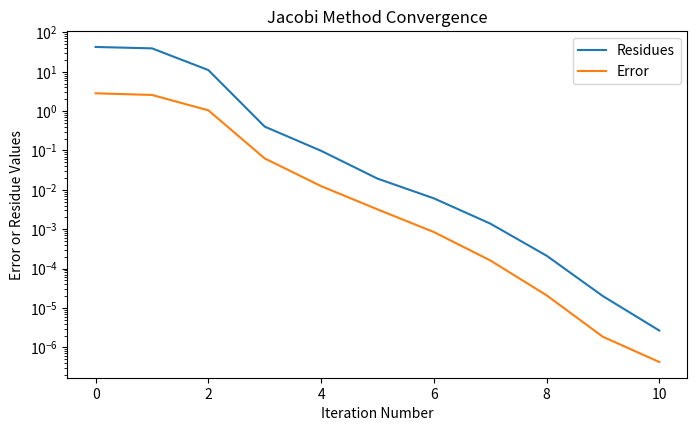
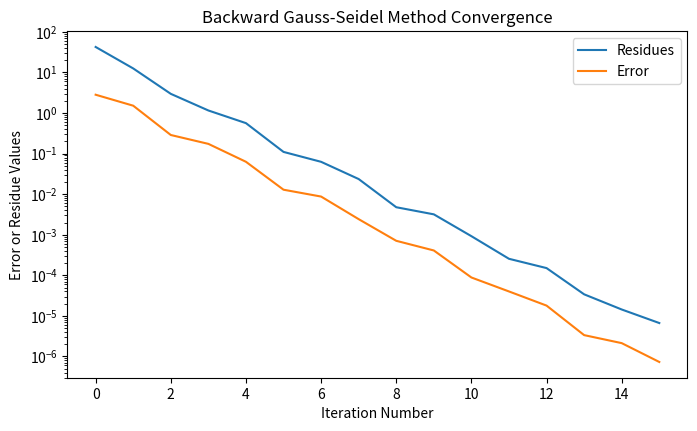
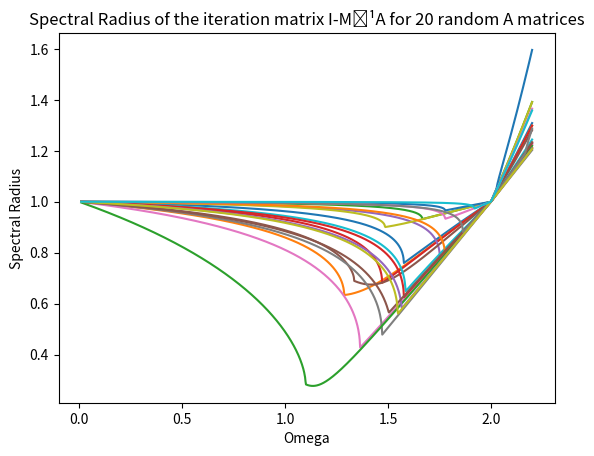

Python code for these plots, in order:
from typing import Tuple, List

import numpy as np
import matplotlib.pyplot as plt

A = np.array(
    (
        (10, 5, 3, 4),
        (4, 10, 2, 1),
        (1, 3, 8, 2),
        (1, 6, 3, 9),
    )
)

b = np.array((4, -5, 4, -11))
x_exact = np.linalg.solve(A, b)
print(x_exact)
err_func = lambda xk: np.linalg.norm(xk - x_exact)


def residual(A: np.ndarray, x: np.ndarray, b: np.ndarray) -> float:
    return np.linalg.norm(b - A @ x)


def Jacobi(
    A: np.ndarray,
    b: np.ndarray,
    x0: np.ndarray,
    k_max: int = 1000,
    res_max: float = 1e-5,
) -> Tuple[np.ndarray, List[float], List[float]]:
    n = A.shape[0]
    print("n:", n)
    xk = np.copy(x0)
    # "Iteration 0"
    residuals = [residual(A, xk, b)]
    errors = [err_func(xk)]
    xkp1 = np.zeros_like(xk)
    for i in range(n):
        for k in range(k_max):
            for i in range(n):
                sigma = 0
                for j in range(n):
                    if j != i:
                        sigma += A[i, j] * xk[j]
                xkp1[i] = (b[i] - sigma) / A[i, i]
            xk = xkp1
            res = residual(A, xk, b)
            err = err_func(xk)
            residuals.append(res)
            errors.append(err)

            if res < res_max:
                print(f"Converged at iteration {k}")
                return xk, residuals, errors
    else:
        print(f"Failed to converge in {k_max} iterations!")
        return xk, residuals, errors


def backward_Gauss_Seidel(
    A: np.ndarray,
    b: np.ndarray,
    x0: np.ndarray,
    k_max: int = 1000,
    res_max: float = 1e-5,
) -> Tuple[np.ndarray, List[float], List[float]]:
    n = A.shape[0]
    xk = x0
    # "Iteration 0"
    residuals = [residual(A, xk, b)]
    errors = [err_func(xk)]
    for k in range(k_max):
        xkp1 = xk
        for i in reversed(range(n)):
            # j > i
            sum1 = np.sum(A[i, i + 1 :] * xk[i + 1 :])
            # j < i
            sum2 = np.sum(A[i, 0:i] * xk[:i])
            xkp1[i] = (b[i] - sum1 - sum2) / A[i, i]

        xk = xkp1

        res = residual(A, xk, b)
        err = err_func(xk)
        residuals.append(res)
        errors.append(err)

        if res < res_max:
            print(f"Converged at iteration {k}")
            return xk, residuals, errors
    else:
        print(f"Failed to converged in {k_max} iterations!")
        return xk, residuals, errors


def gen_PD_matrix(n: int) -> np.ndarray:
    tmp = np.random.randn(n, n)
    return tmp @ tmp.T


def main() -> None:
    # Jacobi Plot
    x_jac, jac_res, jac_error = Jacobi(A, b, np.array((1.0, 1.0, 1.0, 1.0)))
    print(x_jac)
    plt.figure(figsize=(8, 4.5))
    plt.semilogy(jac_res, label="Residues")
    plt.semilogy(jac_error, label="Error")
    plt.xlabel("Iteration Number")
    plt.ylabel("Error or Residue Values")
    plt.title("Jacobi Method Convergence")
    plt.legend()
    plt.savefig("jacobi_iter.pdf", bbox_inches="tight")

    # Backwards Gauss-Seidel
    x_bgs, bgs_res, bgs_err = backward_Gauss_Seidel(
        A, b, np.array((1.0, 1.0, 1.0, 1.0))
    )
    print(x_bgs)
    plt.figure(figsize=(8, 4.5))
    plt.semilogy(bgs_res, label="Residues")
    plt.semilogy(bgs_err, label="Error")
    plt.xlabel("Iteration Number")
    plt.ylabel("Error or Residue Values")
    plt.title("Backward Gauss-Seidel Method Convergence")
    plt.legend()
    plt.savefig("bgs_iter.pdf", bbox_inches="tight")

    # SOR Investigation
    omegas = np.linspace(0.01, 2.20, num=1000, endpoint=True)
    plt.figure()
    for _ in range(20):
        A_tmp = gen_PD_matrix(4)
        D = np.diag(np.diag(A_tmp))
        L = np.tril(A_tmp, -1)
        radii = []
        for omega in omegas:
            M = (1.0 / omega) * D + L
            radius = np.max(
                np.abs(np.linalg.eigvals(np.eye(4) - np.linalg.inv(M) @ A_tmp))
            )
            radii.append(radius)
        plt.plot(omegas, radii)

    plt.xlabel("Omega")
    plt.ylabel("Spectral Radius")
    plt.title(
        f"Spectral Radius of the iteration matrix I-M\N{SUPERSCRIPT MINUS}\N{SUPERSCRIPT ONE}A for 20 random A matrices"
    )
    plt.savefig("sor_omegas.pdf", bbox_inches="tight")


if __name__ == "__main__":
    main()
